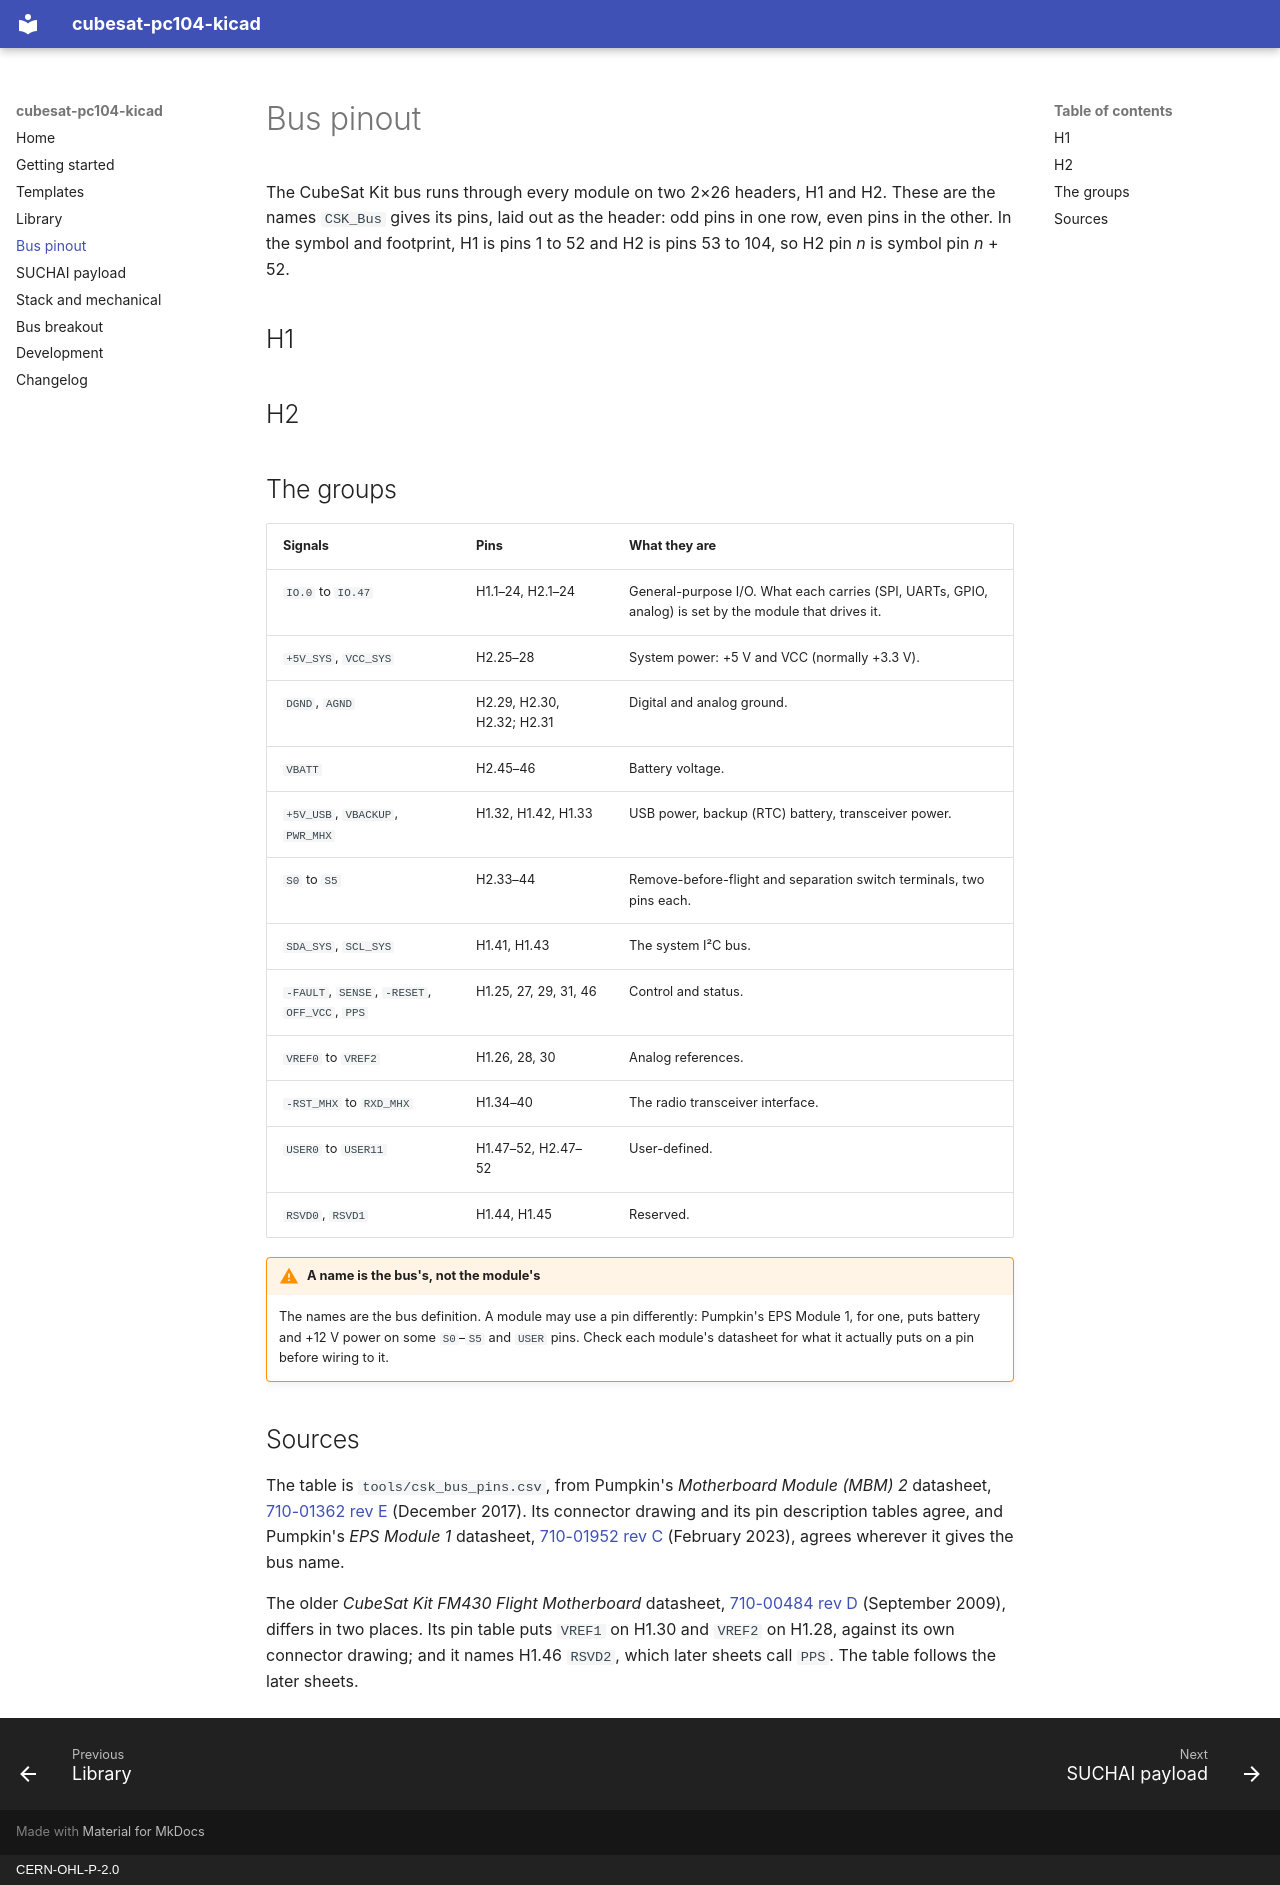

repository: CameronBrooks11/cubesat-pc104-kicad · page: pinout/index.html · generator: mkdocs · copyright: CERN-OHL-P-2.0

# Bus pinout

The CubeSat Kit bus runs through every module on two 2×26 headers, H1 and H2.
These are the names `CSK_Bus` gives its pins, laid out as the header: odd
pins in one row, even pins in the other. In the symbol and footprint, H1 is
pins 1 to 52 and H2 is pins 53 to 104, so H2 pin *n* is symbol pin *n* + 52.

## H1

<!-- table: csk-bus H1 -->

## H2

<!-- table: csk-bus H2 -->

## The groups

| Signals | Pins | What they are |
| --- | --- | --- |
| `IO.0` to `IO.47` | H1.1–24, H2.1–24 | General-purpose I/O. What each carries (SPI, UARTs, GPIO, analog) is set by the module that drives it. |
| `+5V_SYS`, `VCC_SYS` | H2.25–28 | System power: +5 V and VCC (normally +3.3 V). |
| `DGND`, `AGND` | H2.29, H2.30, H2.32; H2.31 | Digital and analog ground. |
| `VBATT` | H2.45–46 | Battery voltage. |
| `+5V_USB`, `VBACKUP`, `PWR_MHX` | H1.32, H1.42, H1.33 | USB power, backup (RTC) battery, transceiver power. |
| `S0` to `S5` | H2.33–44 | Remove-before-flight and separation switch terminals, two pins each. |
| `SDA_SYS`, `SCL_SYS` | H1.41, H1.43 | The system I²C bus. |
| `-FAULT`, `SENSE`, `-RESET`, `OFF_VCC`, `PPS` | H1.25, 27, 29, 31, 46 | Control and status. |
| `VREF0` to `VREF2` | H1.26, 28, 30 | Analog references. |
| `-RST_MHX` to `RXD_MHX` | H1.34–40 | The radio transceiver interface. |
| `USER0` to `USER11` | H1.47–52, H2.47–52 | User-defined. |
| `RSVD0`, `RSVD1` | H1.44, H1.45 | Reserved. |

!!! warning "A name is the bus's, not the module's"
    The names are the bus definition. A module may use a pin differently:
    Pumpkin's EPS Module 1, for one, puts battery and +12 V power on some
    `S0`–`S5` and `USER` pins. Check each module's datasheet for what it
    actually puts on a pin before wiring to it.

## Sources

The table is `tools/csk_bus_pins.csv`, from Pumpkin's *Motherboard Module
(MBM) 2* datasheet,
[710-01362 rev E](https://www.pumpkininc.com/space/datasheet/710-01362-E_DS_MBM_2.pdf)
(December 2017). Its connector drawing and its pin description tables agree,
and Pumpkin's *EPS Module 1* datasheet,
[710-01952 rev C](https://www.pumpkininc.com/space/datasheet/710-01952-C_DS_EPSM_1.pdf)
(February 2023), agrees wherever it gives the bus name.

The older *CubeSat Kit FM430 Flight Motherboard* datasheet,
[710-00484 rev D](http://www.cubesatkit.com/docs/datasheet/DS_CSK_MB_710-00484-D.pdf)
(September 2009), differs in two places. Its pin table puts `VREF1` on H1.30
and `VREF2` on H1.28, against its own connector drawing; and it names H1.46
`RSVD2`, which later sheets call `PPS`. The table follows the later sheets.
